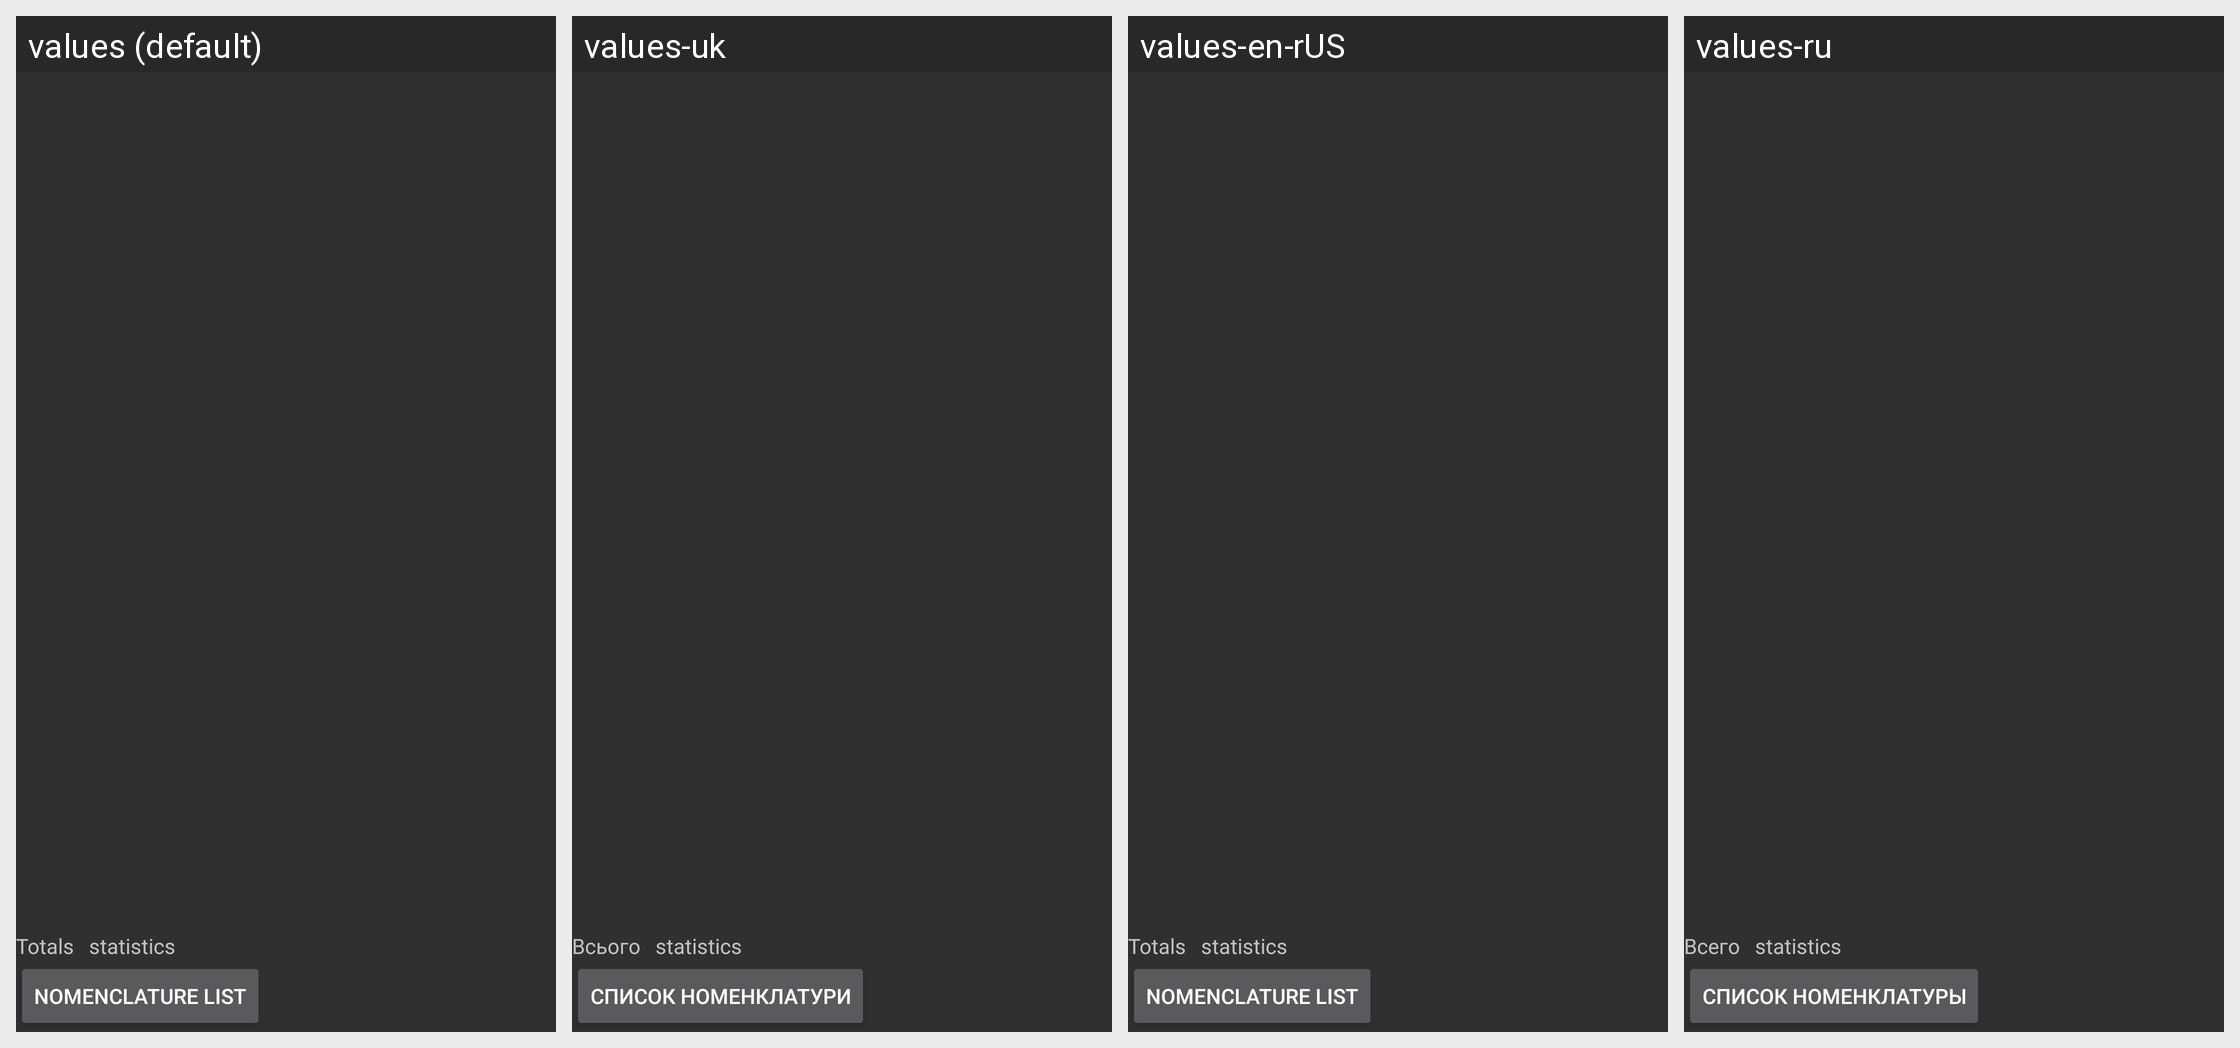

Locale-by-locale string values for the Android screen shown in this grid:
Android screen res/layout/refund_lines_fragment.xml rendered under 4 locales, left to right: values (default), values-uk, values-en-rUS, values-ru. Device: Nexus 5 (rendered at 1080×1920; each locale shown at half size, 540×960, under a caption strip naming it); theme AppTheme.
Other locales in the repository, not shown: values-kk.
Strings drawn on this screen, with the default value and each locale's value (text and hints the layout hard-codes, and strings that could not be matched under every locale, appear in the picture but are not listed):

label_totals
  values: Totals
  values-uk: Всього
  values-en-rUS: Totals
  values-ru: Всего

button_nomenclature_list
  values: Nomenclature list
  values-uk: Список номенклатури
  values-en-rUS: Nomenclature list
  values-ru: Список номенклатуры
